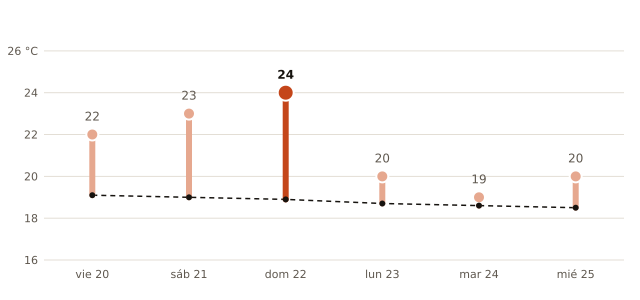

Source data for this figure (header and first rows):
fecha, máxima_prevista_C, máxima_normal_1991_2020_C
2026-11-20, 22, 19.1
2026-11-21, 23, 19.0
2026-11-22, 24, 18.9
2026-11-23, 20, 18.7
2026-11-24, 19, 18.6
2026-11-25, 20, 18.5
